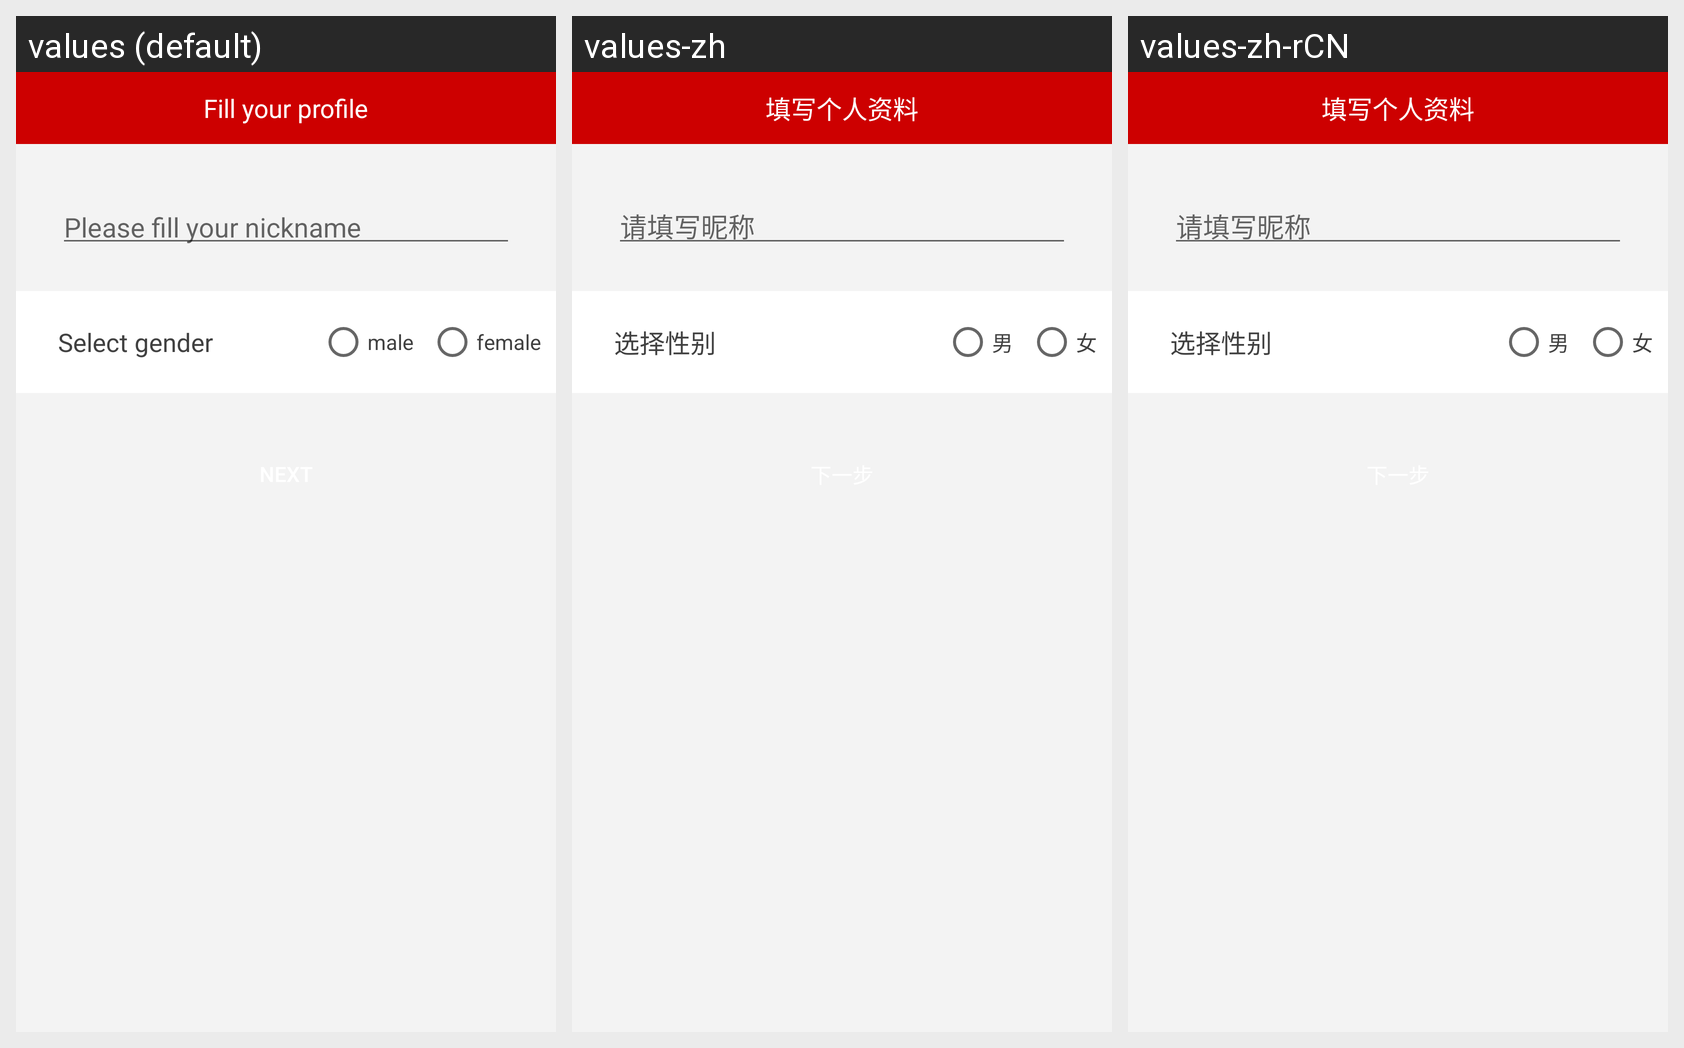

The same Android screen rendered under several of its app's locales, left to right. List the strings drawn on it with the default value and each locale's translation.
Android screen res/layout/fragment_register_user_info.xml rendered under 3 locales, left to right: values (default), values-zh, values-zh-rCN. Device: Nexus 5 (rendered at 1080×1920; each locale shown at half size, 540×960, under a caption strip naming it); theme AppTheme.
Strings drawn on this screen, with the default value and each locale's value (text and hints the layout hard-codes, and strings that could not be matched under every locale, appear in the picture but are not listed):

register_user_info_title
  values: Fill your profile
  values-zh: 填写个人资料
  values-zh-rCN: 填写个人资料  [from values-zh]

register_user_info_gender_text_view
  values: Select gender
  values-zh: 选择性别
  values-zh-rCN: 选择性别  [from values-zh]

register_user_info_gender_text_view_male
  values: male
  values-zh: 男
  values-zh-rCN: 男  [from values-zh]

register_user_info_gender_text_view_female
  values: female
  values-zh: 女
  values-zh-rCN: 女  [from values-zh]
